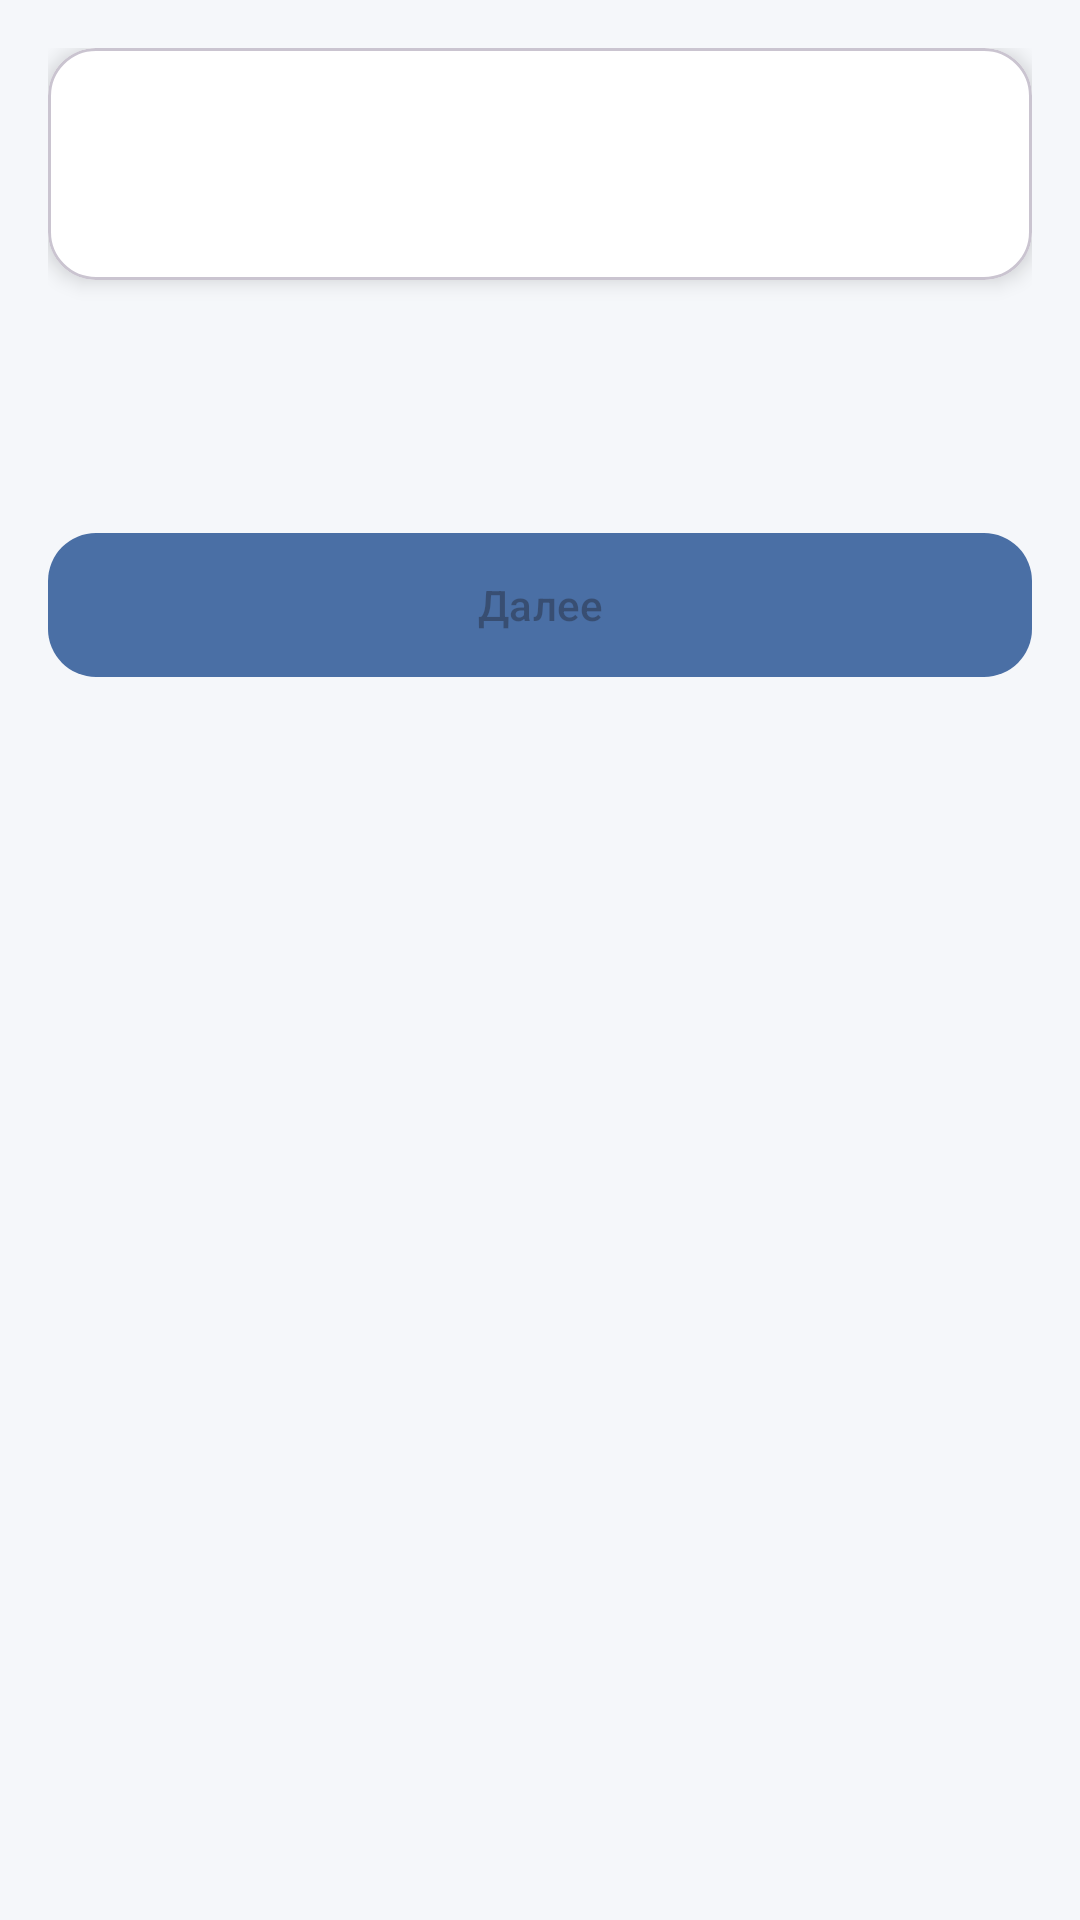

Produce the Android XML layout that renders to this screen, including the resource entries it uses.
<!-- AndroidManifest.xml: application theme Theme.OrthoTrainer -->
<!-- res/layout/activity_quiz.xml -->
<?xml version="1.0" encoding="utf-8"?>
<LinearLayout xmlns:android="http://schemas.android.com/apk/res/android"
    xmlns:app="http://schemas.android.com/apk/res-auto"
    android:id="@+id/quizRoot"
    android:layout_width="match_parent"
    android:layout_height="match_parent"
    android:orientation="vertical"
    android:padding="16dp"
    android:background="@color/background">

    <com.google.android.material.card.MaterialCardView
        android:layout_width="match_parent"
        android:layout_height="wrap_content"
        android:layout_marginBottom="24dp"
        app:cardCornerRadius="16dp"
        app:cardElevation="4dp"
        app:cardBackgroundColor="@color/surface">

        <TextView
            android:id="@+id/questionText"
            android:layout_width="match_parent"
            android:layout_height="wrap_content"
            android:padding="24dp"
            android:textSize="22sp"
            android:textStyle="bold"
            android:textColor="@color/text_primary"
            android:gravity="center" />

    </com.google.android.material.card.MaterialCardView>

    <LinearLayout
        android:id="@+id/optionsContainer"
        android:layout_width="match_parent"
        android:layout_height="wrap_content"
        android:orientation="vertical" />

    <TextView
        android:id="@+id/feedbackText"
        android:layout_width="match_parent"
        android:layout_height="wrap_content"
        android:textSize="18sp"
        android:textStyle="bold"
        android:gravity="center"
        android:layout_marginTop="16dp" />

    <com.google.android.material.button.MaterialButton
        android:id="@+id/nextButton"
        android:layout_width="match_parent"
        android:layout_height="56dp"
        android:layout_marginTop="16dp"
        android:text="Далее"
        android:enabled="false"
        app:cornerRadius="16dp"
        app:backgroundTint="@color/primary" />

    <com.google.android.material.button.MaterialButton
        android:id="@+id/homeButton"
        android:layout_width="match_parent"
        android:layout_height="56dp"
        android:layout_marginTop="12dp"
        android:text="В главное меню"
        android:visibility="gone"
        app:cornerRadius="16dp"
        app:backgroundTint="@color/surface" />

</LinearLayout>
<!-- resources referenced by this layout -->
<resources>
  <color name="background">#F5F7FA</color>
  <color name="primary">#4A6FA5</color>
  <color name="surface">#FFFFFF</color>
  <color name="text_primary">#1F2937</color>
  <style name="Theme.OrthoTrainer" parent="Base.Theme.OrthoTrainer" />
  <style name="Base.Theme.OrthoTrainer" parent="Theme.Material3.DayNight.NoActionBar">
          
          
      </style>
</resources>
